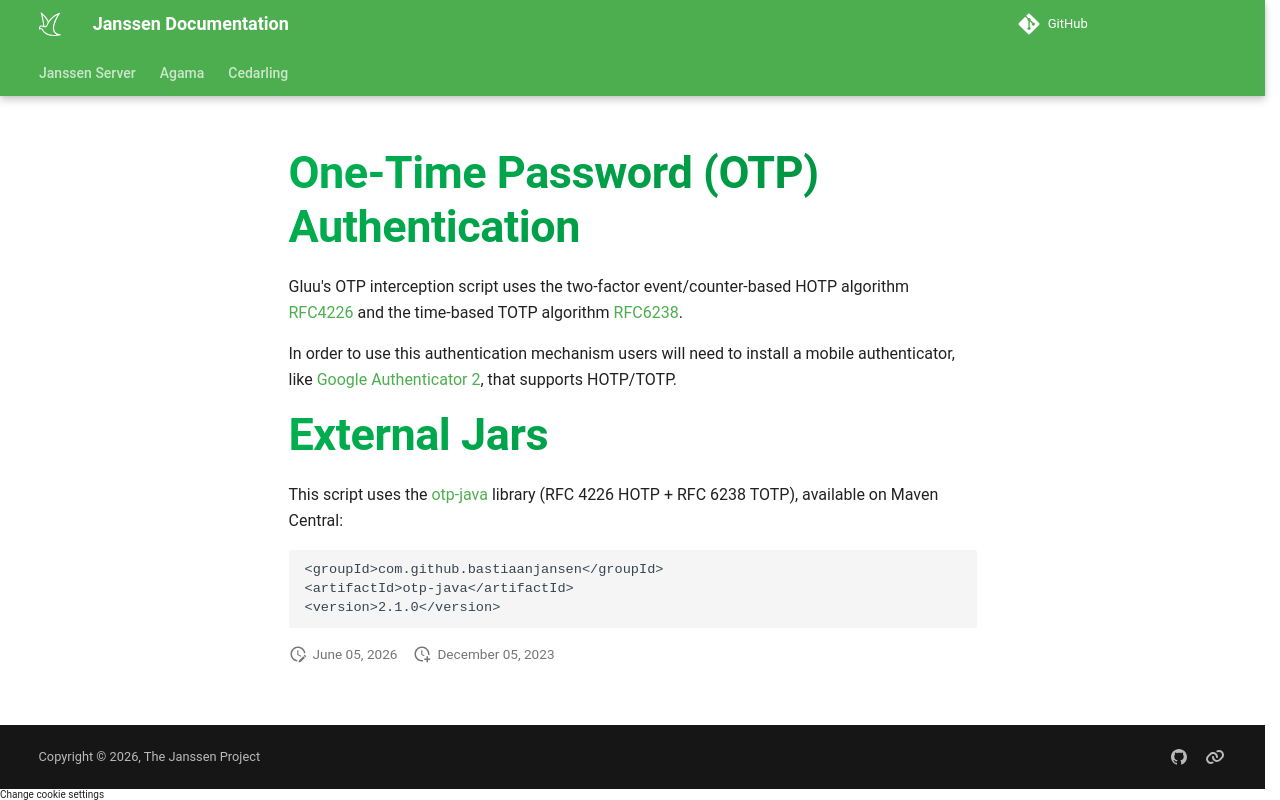

repository: JanssenProject/jans · page: nightly/script-catalog/person_authentication/other/otp/index.html · generator: mkdocs

# One-Time Password (OTP) Authentication

Gluu's OTP interception script uses the two-factor event/counter-based HOTP algorithm [RFC4226](https://tools.ietf.org/html/rfc4226) and the time-based TOTP algorithm [RFC6238](https://tools.ietf.org/html/rfc6238).

In order to use this authentication mechanism users will need to install a mobile authenticator, like [Google Authenticator 2](https://play.google.com/store/apps/details?id=com.google.android.apps.authenticator2), that supports HOTP/TOTP.

# External Jars

This script uses the [otp-java](https://github.com/BastiaanJansen/otp-java)
library (RFC 4226 HOTP + RFC 6238 TOTP), available on Maven Central:

    <groupId>com.github.bastiaanjansen</groupId>
    <artifactId>otp-java</artifactId>
    <version>2.1.0</version>
